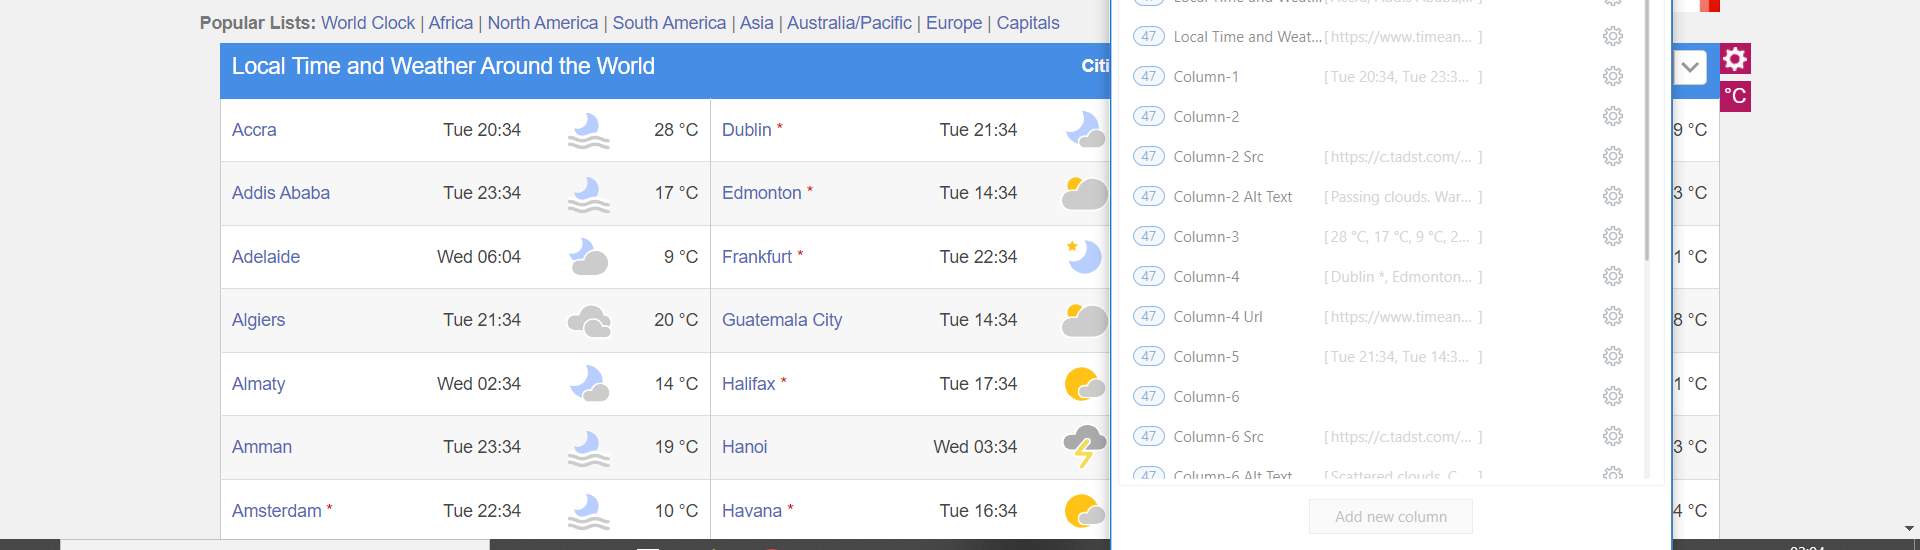
Task: Collects the weather report of various countries and stores the data in an excel file.
Workflow: Table Data Extraction and Manupulation

Step 1: get-text from the table in window 'World Temperatures - Weather Around The World' (chrome.exe)
